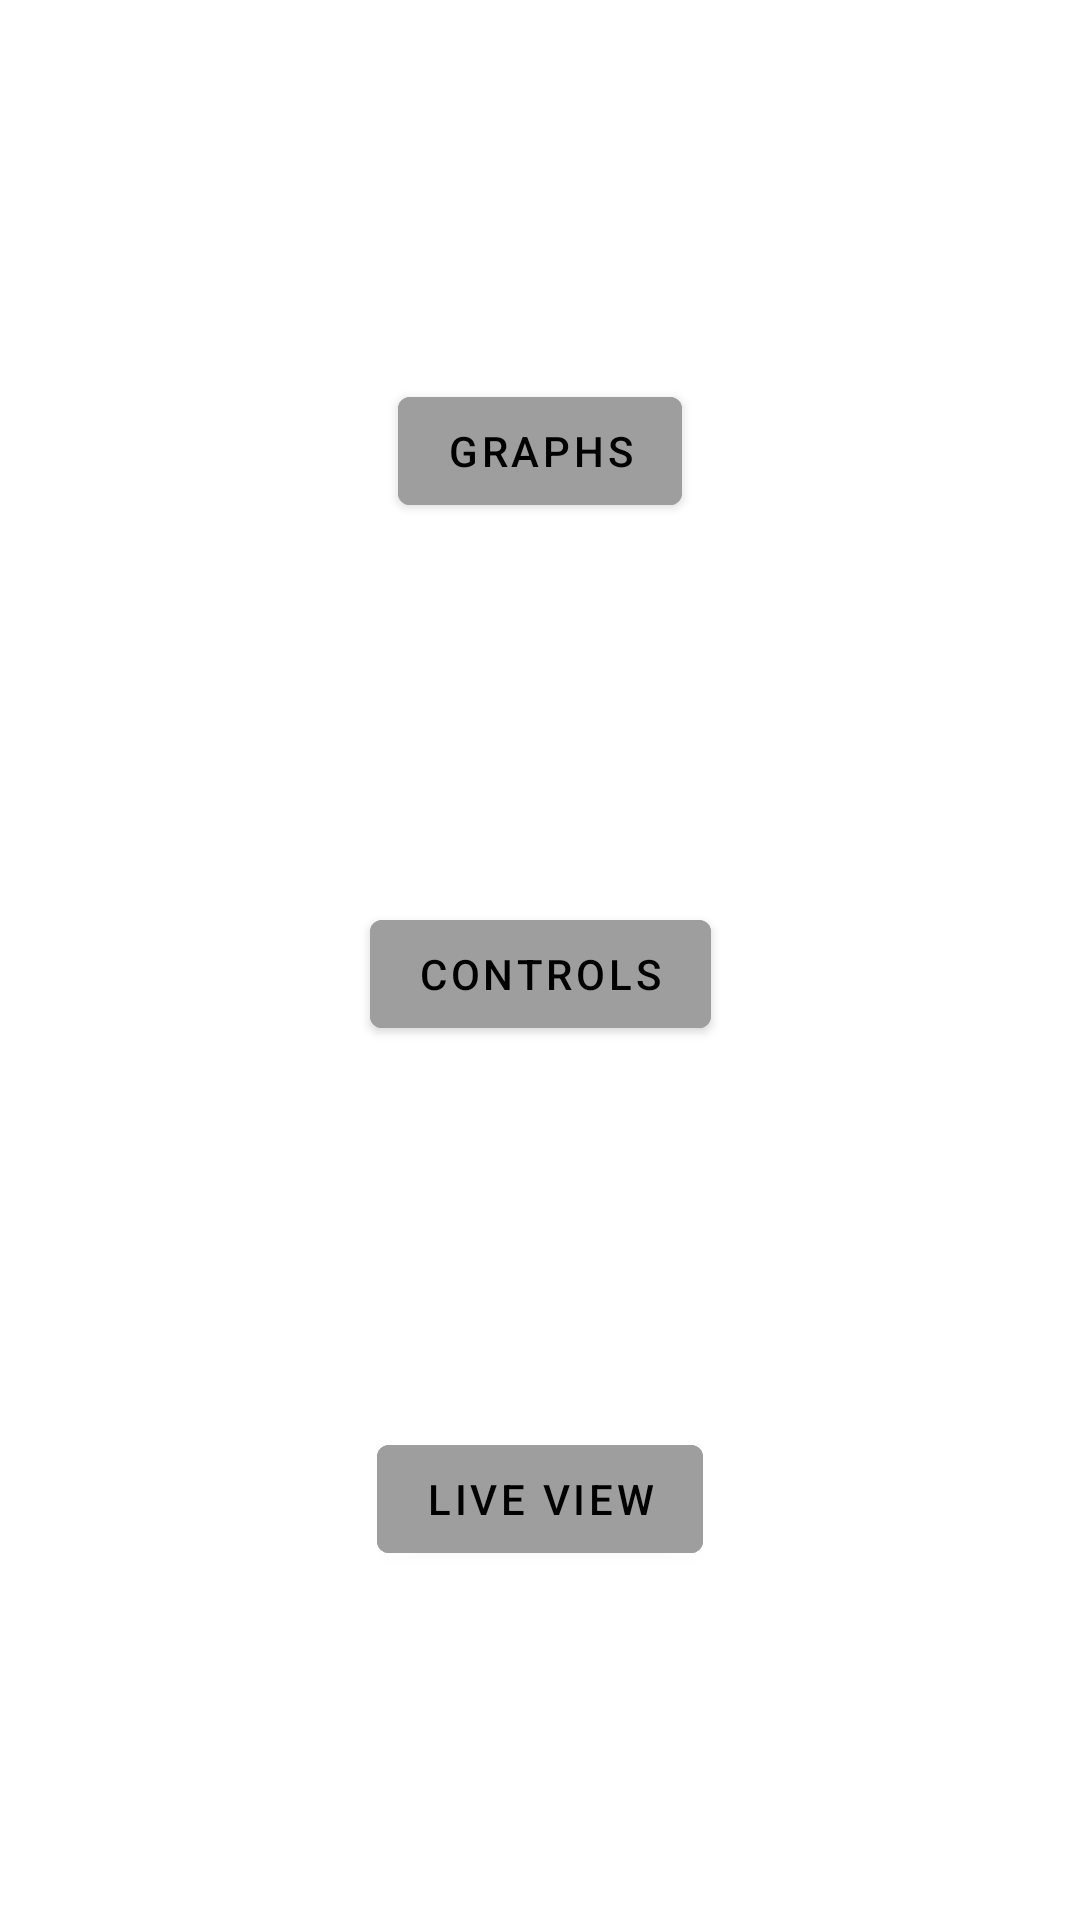

Layout XML and referenced resources for this Android screen:
<!-- AndroidManifest.xml: application theme Theme.IrrigationSystem -->
<!-- res/layout/main_menu_fragment.xml -->
<?xml version="1.0" encoding="utf-8"?>
<androidx.constraintlayout.widget.ConstraintLayout xmlns:android="http://schemas.android.com/apk/res/android"
    xmlns:app="http://schemas.android.com/apk/res-auto"
    xmlns:tools="http://schemas.android.com/tools"
    android:layout_width="match_parent"
    android:layout_height="match_parent"
    tools:context=".fragments.MainMenu">

    <Button
        android:id="@+id/BtnGraphs"
        android:layout_width="wrap_content"
        android:layout_height="wrap_content"
        android:backgroundTint="@color/secondaryColor"
        android:text="@string/graphs"
        android:textColor="@color/secondaryTextColor"
        android:textColorHighlight="@color/secondaryColor"
        app:layout_constraintBottom_toTopOf="@id/BtnControls"
        app:layout_constraintEnd_toEndOf="parent"
        app:layout_constraintStart_toStartOf="parent"
        app:layout_constraintTop_toTopOf="parent" />

    <Button
        android:id="@+id/BtnControls"
        android:layout_width="wrap_content"
        android:layout_height="wrap_content"
        android:layout_marginTop="58dp"
        android:layout_marginBottom="11dp"
        android:backgroundTint="@color/secondaryColor"
        android:text="@string/controls"
        android:textColor="@color/secondaryTextColor"
        app:layout_constraintBottom_toTopOf="@+id/BtnLiveView"
        app:layout_constraintEnd_toEndOf="parent"
        app:layout_constraintStart_toStartOf="parent"
        app:layout_constraintTop_toTopOf="@+id/BtnGraphs" />

    <Button
        android:id="@+id/BtnLiveView"
        android:layout_width="wrap_content"
        android:layout_height="wrap_content"
        android:backgroundTint="@color/secondaryColor"
        android:text="@string/live_view"
        android:textColor="@color/secondaryTextColor"
        app:layout_constraintBottom_toBottomOf="parent"
        app:layout_constraintEnd_toEndOf="parent"
        app:layout_constraintStart_toStartOf="parent"
        app:layout_constraintTop_toBottomOf="@id/BtnControls" />
</androidx.constraintlayout.widget.ConstraintLayout>
<!-- resources referenced by this layout -->
<resources>
  <color name="secondaryColor">#9e9e9e</color>
  <color name="secondaryTextColor">#000000</color>
  <string name="controls">Controls</string>
  <string name="graphs">Graphs</string>
  <string name="live_view">Live View</string>
  <style name="Theme.IrrigationSystem" parent="Theme.MaterialComponents.DayNight.DarkActionBar">
          
          <item name="colorPrimary">@color/primaryColor</item>
          <item name="colorPrimaryVariant">@color/primaryDarkColor</item>
          <item name="colorOnPrimary">@color/primaryTextColor</item>
          
          <item name="colorSecondary">@color/secondaryColor</item>
          <item name="colorSecondaryVariant">@color/secondaryDarkColor</item>
          <item name="colorOnSecondary">@color/secondaryTextColor</item>
          
          <item name="android:statusBarColor" tools:targetApi="l">?attr/colorPrimaryVariant</item>
          
      </style>
  <color name="primaryColor">#1b5e20</color>
  <color name="primaryDarkColor">#003300</color>
  <color name="primaryTextColor">#ffffff</color>
  <color name="secondaryDarkColor">#707070</color>
</resources>
